Run: headless pygame with SDL's dummy video driver; simulated clock (each Clock.tick advances the game by its frame time, no real sleeping); random seed 0; keys injected as events and as key.get_pressed() state; no mouse input.
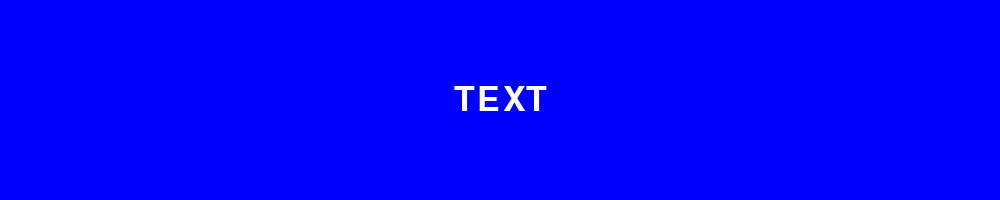
Frame 1 of 4 · flips 1–60 · no input
Frame 2 of 4 · flips 61–180 · tapped SPACE, RETURN · held RIGHT (→), D · screen unchanged from frame 1, image omitted
Frame 3 of 4 · flips 181–300 · held DOWN (↓), S · screen unchanged from frame 2, image omitted
Frame 4 of 4 · flips 301–420 · held LEFT (←), A, UP (↑), W · screen unchanged from frame 3, image omitted

The pygame program that drew these frames:

import pygame

pygame.init()

screen = pygame.display.set_mode((1000,200))
pygame.display.set_caption("SOME TEXT")

txt = pygame.font.Font(None,50).render("TEXT",True,"white")
txt_rect = txt.get_rect(center=(500,100))

while True:
    for event in pygame.event.get():
        if event.type == pygame.QUIT:
            pygame.quit()
            exit()
    screen.fill("BLUE")
    screen.blit(txt,txt_rect)
    pygame.display.flip()
